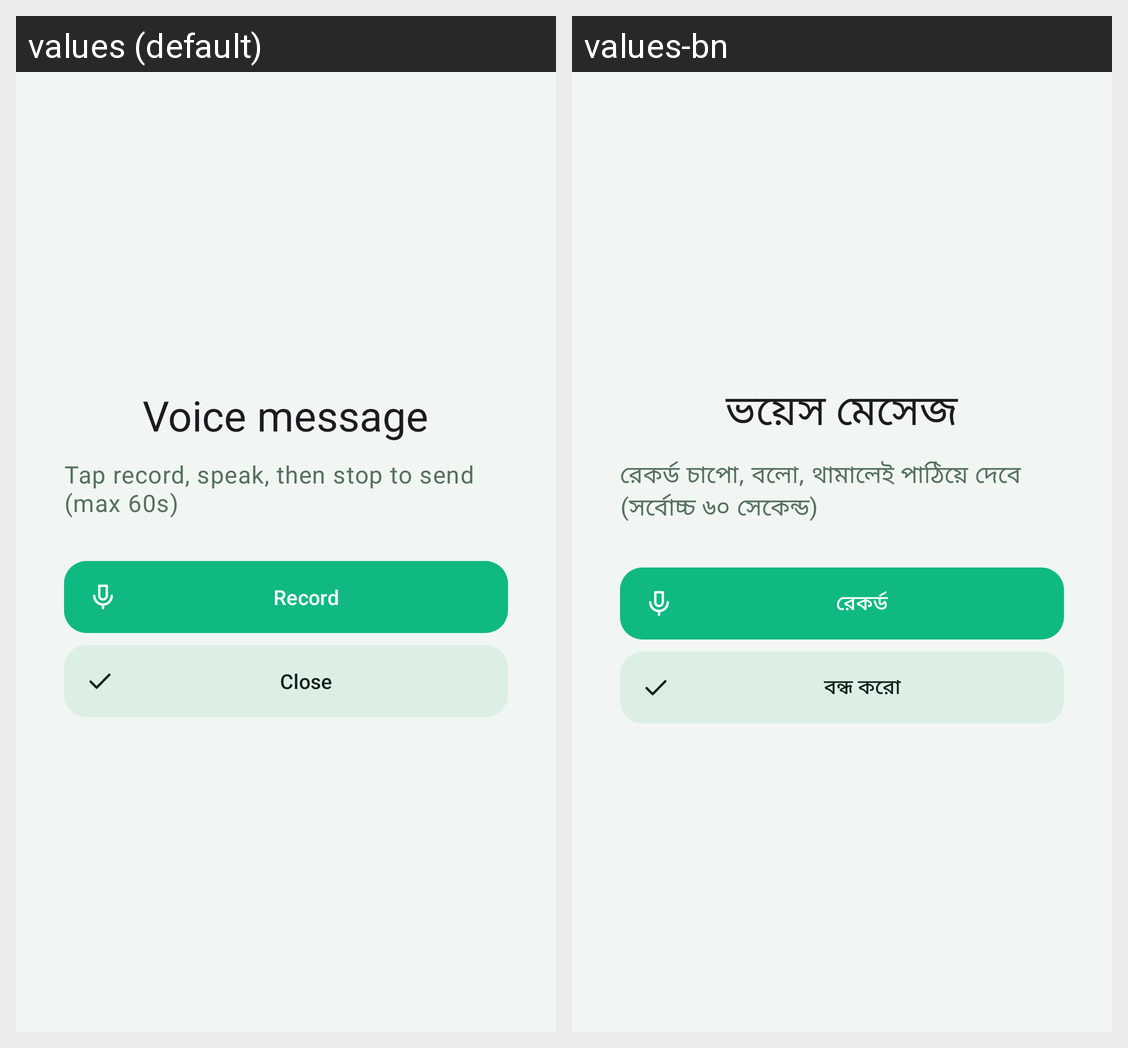

This grid shows one Android layout under two languages. Give, for every string resource on the screen, its name, the default text and each shown locale's text.
Android screen res/layout/activity_voice.xml rendered under 2 locales, left to right: values (default), values-bn. Device: Nexus 5 (rendered at 1080×1920; each locale shown at half size, 540×960, under a caption strip naming it); theme Theme.PhoneLink.
Strings drawn on this screen, with the default value and each locale's value (text and hints the layout hard-codes, and strings that could not be matched under every locale, appear in the picture but are not listed):

voice_title
  values: Voice message
  values-bn: ভয়েস মেসেজ

voice_ready
  values: Tap record, speak, then stop to send (max 60s)
  values-bn: রেকর্ড চাপো, বলো, থামালেই পাঠিয়ে দেবে (সর্বোচ্চ ৬০ সেকেন্ড)

btn_voice_record
  values: Record
  values-bn: রেকর্ড

btn_close
  values: Close
  values-bn: বন্ধ করো
